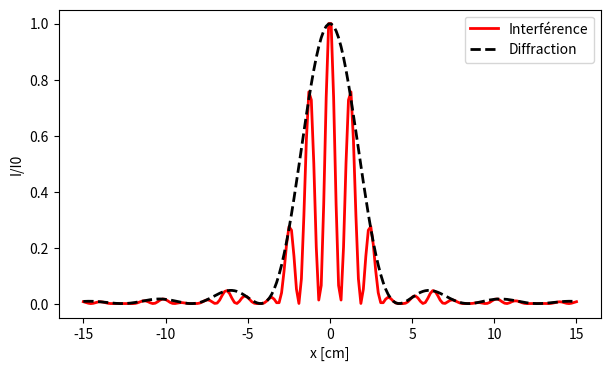

Reproduce this figure in Python.
import numpy as np
import matplotlib.pyplot as plt
def Young(a, b, D):
    Lambda = 632e-9
    L = 30e-2   # Largeur de l'ecran (m)
    x = np.linspace(-L/2, L/2, 200)   
    # Variables intermidières:
    A = (np.pi*a*1e-3)/(Lambda*D); B = (np.pi*b*1e-3)/(Lambda*D)
    T1 = (np.sin(B*x)/(B*x))**2   # Terme de diffraction
    T2 = 1 + np.cos(2*A*x)        # Terme d'interférence
    I = T1 * T2
    plt.figure(figsize = (7, 4))
    plt.plot(x*1e2, I/max(I), '-r',lw =2, label = "Interférence")
    plt.plot(x*1e2, T1, '--k',lw =2, label = "Diffraction")
    plt.xlabel("x [cm]")
    plt.ylabel("I/I0")
    plt.legend()
    # Tache centrale
    DS = (2*Lambda*D)/(b*1e-3); Ds = (Lambda*D)/(a*1e-3)
    print(" Largeur de la tache centrale = {:.2f} cm".format(DS*1e2))
    print(" Largeur  de l'interfrange = {:.2f} cm".format(Ds*1e2))
Young(0.5, 0.15, 10)    